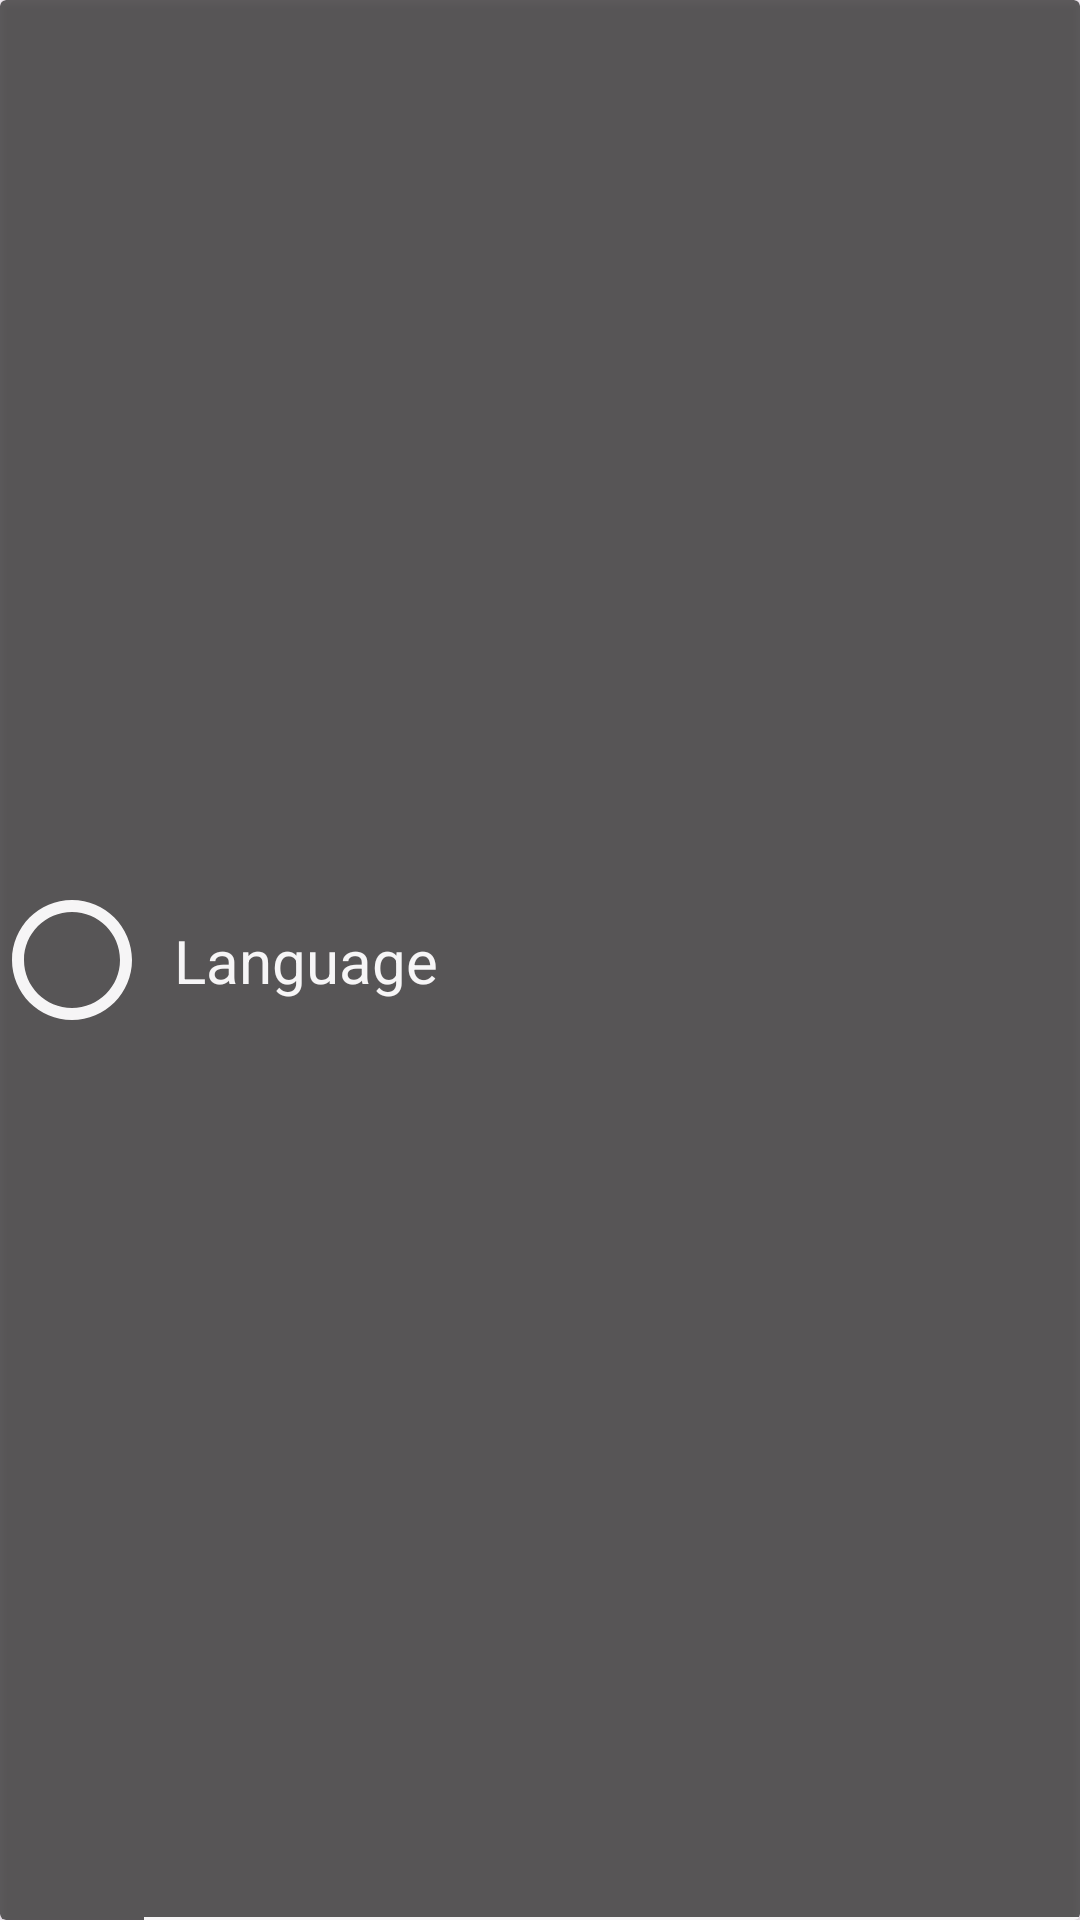

Android layout source for this screen:
<!-- AndroidManifest.xml: application theme Theme.Proekt_Portfel -->
<!-- res/layout/card_language.xml -->
<?xml version="1.0" encoding="utf-8"?>
<layout
    xmlns:android="http://schemas.android.com/apk/res/android"
    xmlns:app="http://schemas.android.com/apk/res-auto"
    xmlns:tools="http://schemas.android.com/tools">

    <androidx.cardview.widget.CardView
        android:layout_width="match_parent"
        android:layout_height="100dp"
        android:alpha="0.8"
        android:backgroundTint="@color/gray"
        >

        <androidx.constraintlayout.widget.ConstraintLayout
            android:layout_width="match_parent"
            android:layout_height="match_parent">

            <RadioButton
                android:id="@+id/ButtonCheck"
                android:layout_width="wrap_content"
                android:layout_height="wrap_content"
                android:background="@drawable/uncheck_button"
                android:button="@color/transpared"
                app:layout_constraintTop_toTopOf="parent"
                app:layout_constraintStart_toStartOf="parent"
                app:layout_constraintBottom_toBottomOf="parent"/>

            <TextView
                android:id="@+id/tvNameLanguage"
                android:layout_width="wrap_content"
                android:layout_height="wrap_content"
                app:layout_constraintTop_toTopOf="parent"
                app:layout_constraintBottom_toBottomOf="parent"
                app:layout_constraintStart_toEndOf="@id/ButtonCheck"
                android:text="Language"
                android:textColor="@color/white"
                android:layout_marginStart="10dp"
                android:textSize="20dp"
                />

            <ImageView
                android:id="@+id/ivImage"
                android:layout_width="50dp"
                android:layout_height="50dp"
                app:layout_constraintTop_toTopOf="parent"
                app:layout_constraintEnd_toEndOf="parent"
                app:layout_constraintBottom_toBottomOf="parent"
                android:textColor="@color/white"
                android:layout_marginEnd="10dp"/>

            <View
                android:layout_width="0dp"
                android:layout_height="1dp"
                app:layout_constraintStart_toEndOf="@id/ButtonCheck"
                app:layout_constraintEnd_toEndOf="parent"
                android:background="@color/white"
                app:layout_constraintBottom_toBottomOf="parent">

            </View>


        </androidx.constraintlayout.widget.ConstraintLayout>


    </androidx.cardview.widget.CardView>

</layout>
<!-- resources referenced by this layout -->
<resources>
  <color name="gray">#393737</color>
  <color name="transpared">#001E1D1D</color>
  <color name="white">#FFFFFFFF</color>
  <!-- drawable uncheck_button (drawable) -->
  <vector android:height="15dp" android:tint="@android:color/white"
      android:viewportHeight="24" android:viewportWidth="24"
      android:width="15dp" xmlns:android="http://schemas.android.com/apk/res/android">
      <path android:fillColor="@android:color/white" android:pathData="M12,2C6.48,2 2,6.48 2,12s4.48,10 10,10 10,-4.48 10,-10S17.52,2 12,2zM12,20c-4.42,0 -8,-3.58 -8,-8s3.58,-8 8,-8 8,3.58 8,8 -3.58,8 -8,8z"/>
  </vector>
  <style name="Theme.Proekt_Portfel" parent="Base.Theme.Proekt_Portfel" />
  <style name="Base.Theme.Proekt_Portfel" parent="Theme.Material3.DayNight.NoActionBar">
          
          
      </style>
</resources>
